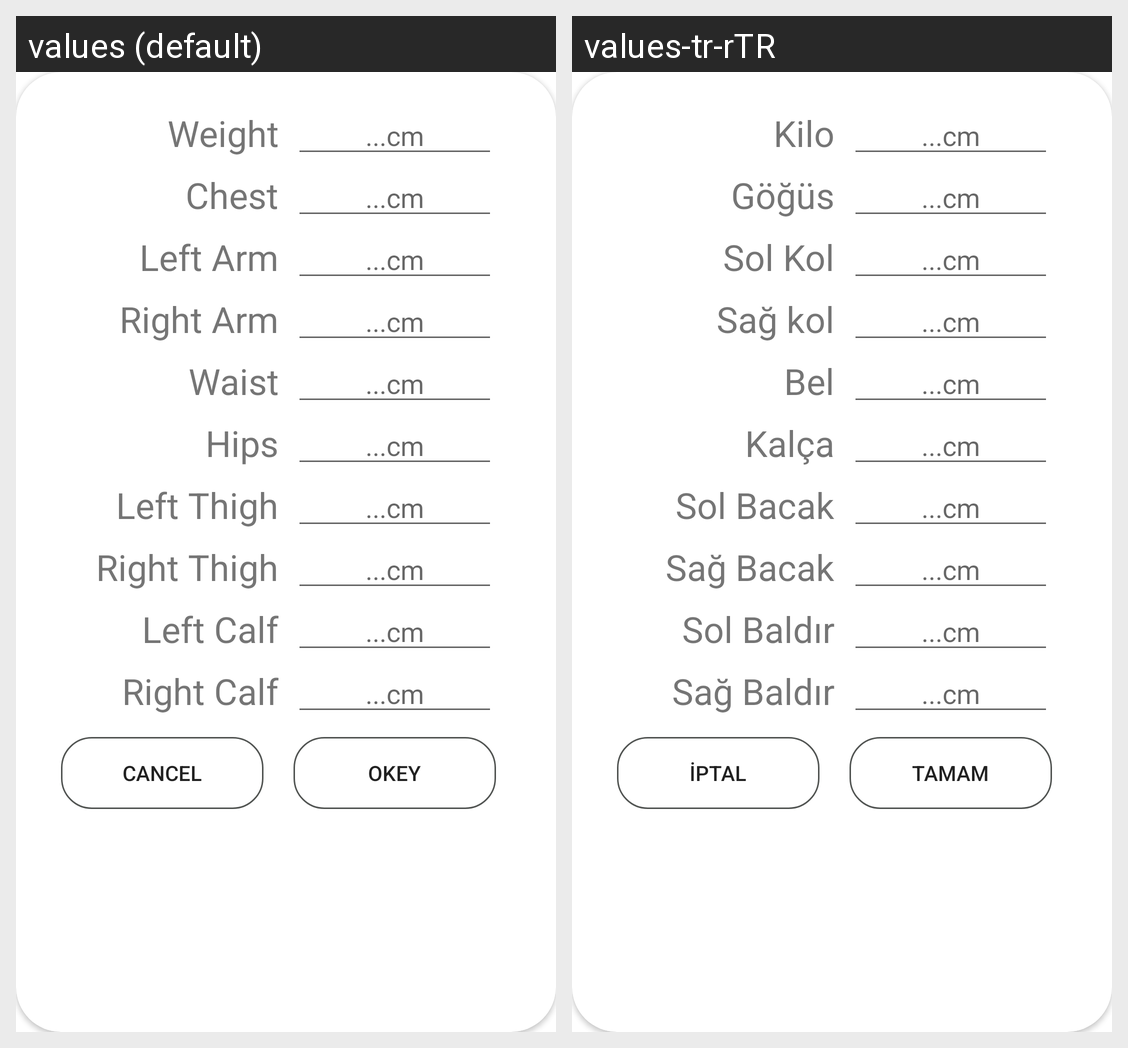

Strings drawn on this Android screen and how each of the app's shown locales translates them:
Android screen res/layout/fragment_add_measurement_dialog.xml rendered under 2 locales, left to right: values (default), values-tr-rTR. Device: Nexus 5 (rendered at 1080×1920; each locale shown at half size, 540×960, under a caption strip naming it); theme Theme.IronBuff.
Strings drawn on this screen, with the default value and each locale's value (text and hints the layout hard-codes, and strings that could not be matched under every locale, appear in the picture but are not listed):

weight
  values: Weight
  values-tr-rTR: Kilo

chest
  values: Chest
  values-tr-rTR: Göğüs

left_arm
  values: Left Arm
  values-tr-rTR: Sol Kol

right_arm
  values: Right Arm
  values-tr-rTR: Sağ kol

waist
  values: Waist
  values-tr-rTR: Bel

hips
  values: Hips
  values-tr-rTR: Kalça

left_thigh
  values: Left Thigh
  values-tr-rTR: Sol Bacak

right_thigh
  values: Right Thigh
  values-tr-rTR: Sağ Bacak

left_calf
  values: Left Calf
  values-tr-rTR: Sol Baldır

right_calf
  values: Right Calf
  values-tr-rTR: Sağ Baldır

cancel
  values: Cancel
  values-tr-rTR: İptal

okey
  values: Okey
  values-tr-rTR: Tamam
